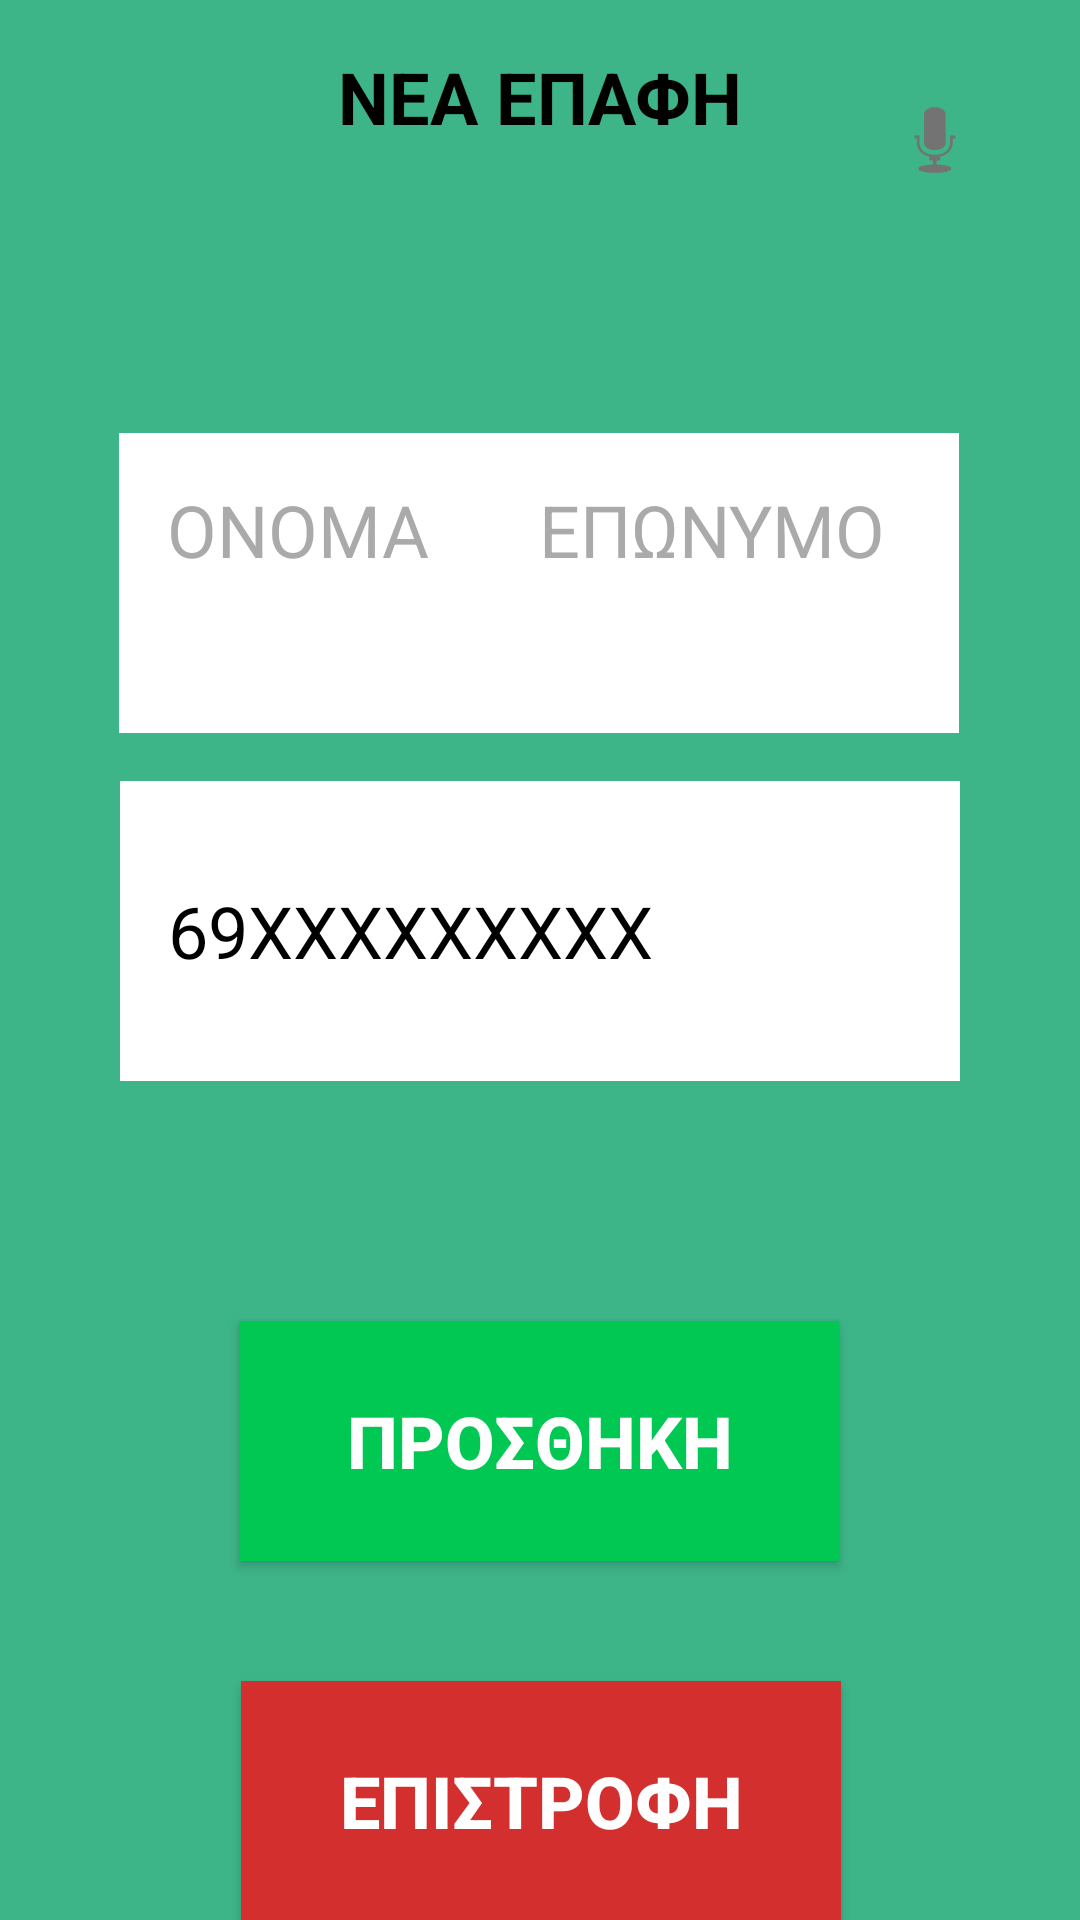

Reconstruct the res/layout file that produces this screen, plus the resources it refers to.
<!-- AndroidManifest.xml: application theme Theme.HCI_App_2024 -->
<!-- res/layout/new_contact.xml -->
<?xml version="1.0" encoding="utf-8"?>
<androidx.constraintlayout.widget.ConstraintLayout xmlns:android="http://schemas.android.com/apk/res/android"
    xmlns:tools="http://schemas.android.com/tools"
    xmlns:app="http://schemas.android.com/apk/res-auto"
    android:layout_width="match_parent"
    android:layout_height="match_parent"
    android:background="#3eb489"
    tools:context=".NewContactActivity">

    
    <TextView
        android:id="@+id/textView_header"
        app:layout_constraintEnd_toEndOf="parent"
        app:layout_constraintStart_toStartOf="parent"
        app:layout_constraintTop_toTopOf="parent"
        android:layout_width="wrap_content"
        android:layout_height="wrap_content"
        android:layout_marginTop="16dp"
        android:text="ΝΕΑ ΕΠΑΦΗ"
        android:textColor="#000000"
        android:textSize="24sp"
        android:textStyle="bold" />

    

    

    

    <ImageButton
        android:id="@+id/button_microphone"
        android:layout_width="65dp"
        android:layout_height="61dp"
        android:layout_margin="16dp"
        android:layout_marginTop="4dp"
        android:layout_marginEnd="24dp"
        android:background="@android:color/transparent"
        android:src="@android:drawable/ic_btn_speak_now"
        app:layout_constraintEnd_toEndOf="parent"
        app:layout_constraintTop_toTopOf="parent" />

    <LinearLayout
        android:id="@+id/linearLayout_names"
        android:layout_width="280dp"
        android:layout_height="100dp"
        android:layout_marginTop="96dp"
        android:background="#FFFFFF"
        android:orientation="horizontal"
        android:padding="16dp"
        app:layout_constraintEnd_toEndOf="parent"
        app:layout_constraintHorizontal_bias="0.496"
        app:layout_constraintStart_toStartOf="parent"
        app:layout_constraintTop_toBottomOf="@id/textView_header">

        <EditText
            android:id="@+id/editText_first_name"
            android:layout_width="0dp"
            android:layout_height="wrap_content"
            android:layout_weight="1"
            android:background="@null"
            android:hint="ΟΝΟΜΑ"
            android:textColorHint="#AAAAAA"
            android:textSize="24sp" />

        <EditText
            android:id="@+id/editText_last_name"
            android:layout_width="0dp"
            android:layout_height="wrap_content"
            android:layout_weight="1"
            android:background="@null"
            android:hint="ΕΠΩΝΥΜΟ"
            android:textColorHint="#AAAAAA"
            android:textSize="24sp" />
    </LinearLayout>

    <EditText
        android:id="@+id/editText_phone_number"
        app:layout_constraintEnd_toEndOf="parent"
        app:layout_constraintStart_toStartOf="parent"
        app:layout_constraintTop_toBottomOf="@id/linearLayout_names"
        android:layout_width="280dp"
        android:layout_height="100dp"
        android:background="#FFFFFF"
        android:padding="16dp"
        android:text="69XXXXXXXXX"
        android:textColor="#000000"
        android:textSize="24sp"
        android:layout_marginTop="16dp" />

    

    

    <Button
        android:id="@+id/button_add"
        android:layout_width="200dp"
        android:layout_height="80dp"
        android:layout_marginTop="80dp"
        android:background="#00C853"
        android:text="ΠΡΟΣΘΗΚΗ"
        android:textColor="#FFFFFF"
        app:backgroundTint="@null"
        android:textSize="24sp"
        android:textStyle="bold"
        app:layout_constraintEnd_toEndOf="parent"
        app:layout_constraintHorizontal_bias="0.497"
        app:layout_constraintStart_toStartOf="parent"
        app:layout_constraintTop_toBottomOf="@id/editText_phone_number" />

    <Button
        android:id="@+id/button_return"
        android:layout_width="200dp"
        android:layout_height="80dp"
        android:layout_marginTop="40dp"
        android:background="#D32F2F"
        android:text="ΕΠΙΣΤΡΟΦΗ"
        android:textColor="#FFFFFF"
        app:backgroundTint="@null"
        android:textSize="24sp"
        android:textStyle="bold"
        app:layout_constraintEnd_toEndOf="parent"
        app:layout_constraintHorizontal_bias="0.502"
        app:layout_constraintStart_toStartOf="parent"
        app:layout_constraintTop_toBottomOf="@id/button_add" />

</androidx.constraintlayout.widget.ConstraintLayout>
<!-- resources referenced by this layout -->
<resources>
  <style name="Theme.HCI_App_2024" parent="Base.Theme.HCI_App_2024" />
  <style name="Base.Theme.HCI_App_2024" parent="Theme.Material3.DayNight.NoActionBar">
          
          
      </style>
</resources>
